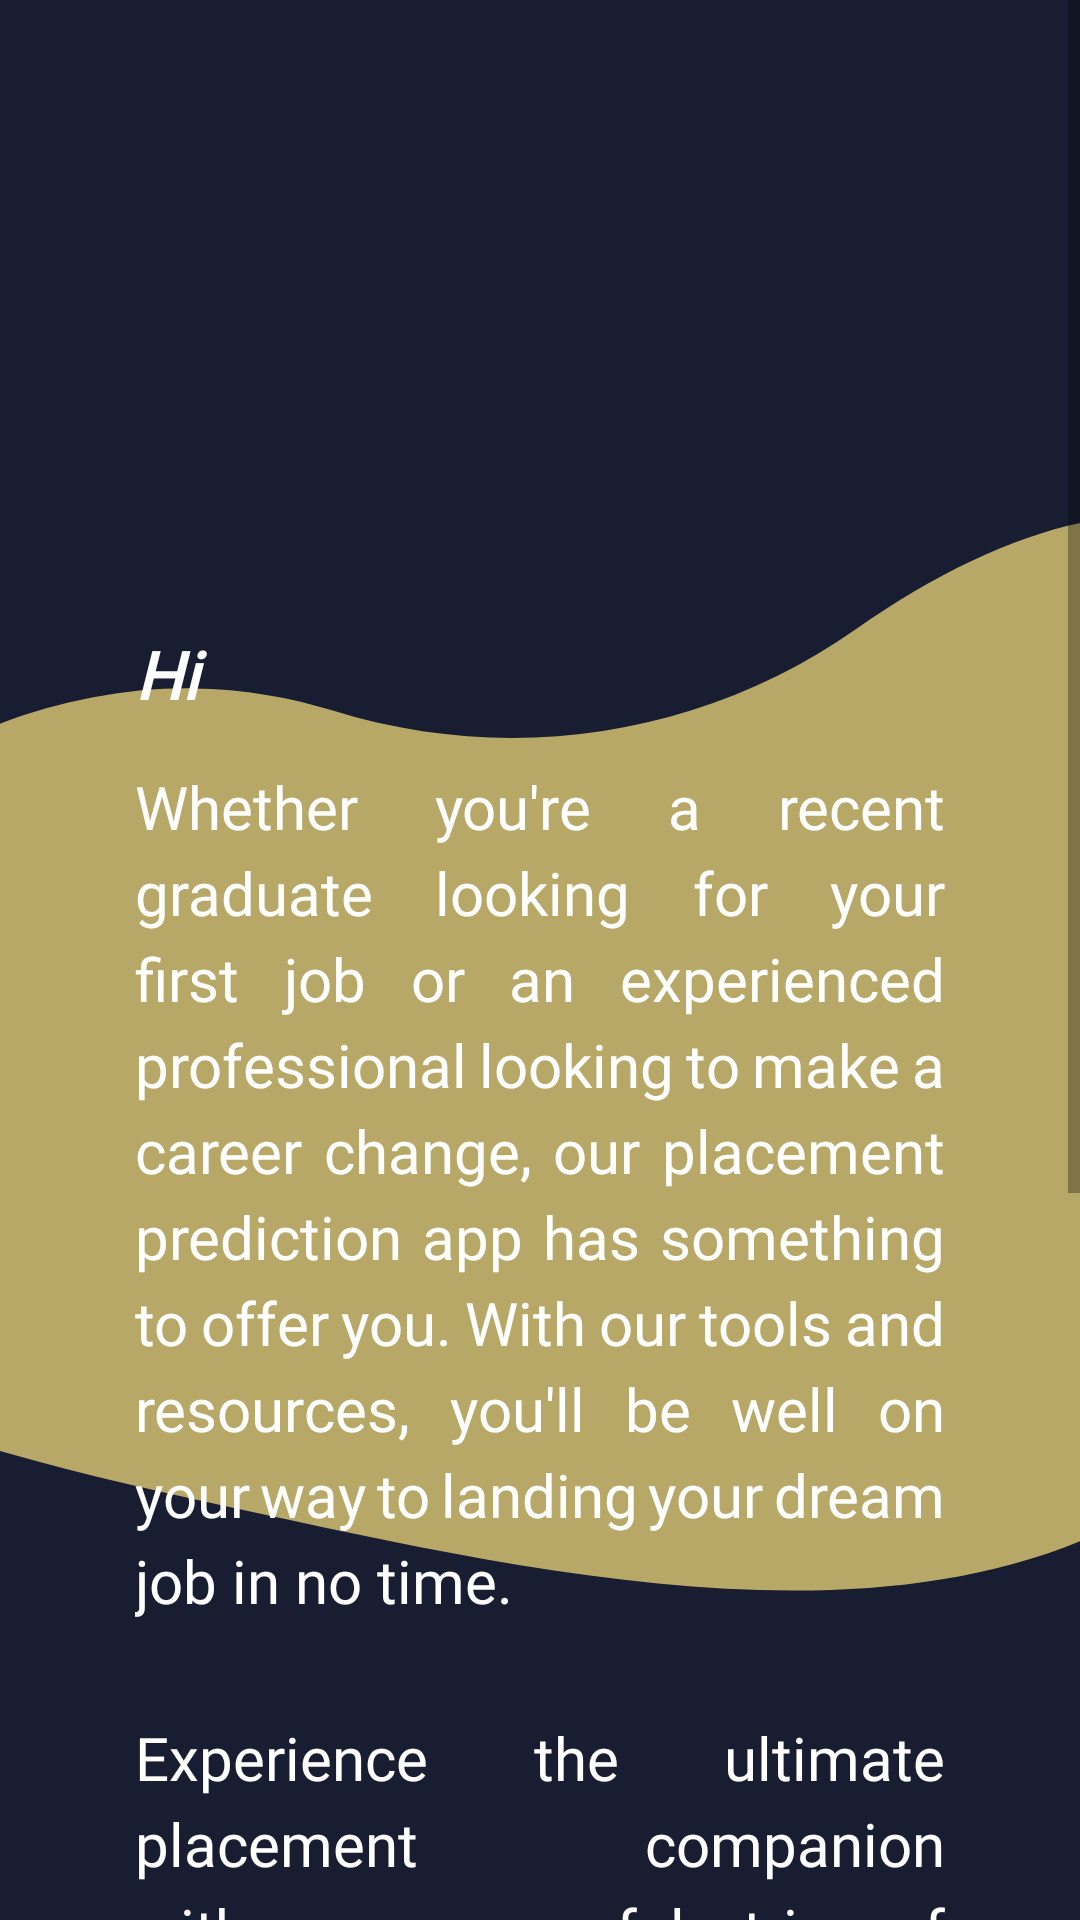

Produce the Android XML layout that renders to this screen, including the resource entries it uses.
<!-- AndroidManifest.xml: application theme Theme.IncertusProject -->
<!-- res/layout/activity_home.xml -->
<?xml version="1.0" encoding="utf-8"?>
<androidx.constraintlayout.widget.ConstraintLayout xmlns:android="http://schemas.android.com/apk/res/android"
    xmlns:app="http://schemas.android.com/apk/res-auto"
    xmlns:tools="http://schemas.android.com/tools"
    android:layout_width="match_parent"
    android:layout_height="match_parent"
    android:background="@drawable/main_bg"
    tools:context=".Home">

    <ScrollView
        android:layout_width="match_parent"
        android:layout_height="match_parent">

        <androidx.constraintlayout.widget.ConstraintLayout
            android:layout_width="match_parent"
            android:layout_height="match_parent">


            <ImageView
                android:id="@+id/imageView"
                android:layout_width="120dp"
                android:layout_height="120dp"
                android:layout_marginTop="40dp"
                app:layout_constraintEnd_toEndOf="parent"
                app:layout_constraintStart_toStartOf="parent"
                app:layout_constraintTop_toTopOf="parent"
                app:srcCompat="@drawable/incertus_logooo" />

            <TextView
                android:id="@+id/name"
                android:layout_width="0dp"
                android:layout_height="wrap_content"
                android:layout_marginStart="45dp"
                android:layout_marginTop="50dp"
                android:layout_marginEnd="50dp"
                android:fontFamily="@font/alike_angular"
                android:text="Hi"
                android:textColor="#ffffff"
                android:textSize="22sp"
                android:textStyle="bold|italic"
                app:layout_constraintEnd_toEndOf="parent"
                app:layout_constraintStart_toStartOf="parent"
                app:layout_constraintTop_toBottomOf="@+id/imageView" />

            <TextView
                android:id="@+id/predTV2"
                android:layout_width="0dp"
                android:layout_height="wrap_content"
                android:layout_marginStart="45dp"
                android:layout_marginTop="16dp"
                android:layout_marginEnd="45dp"
                android:fontFamily="@font/alike_angular"
                android:justificationMode="inter_word"
                android:lineSpacingExtra="5sp"
                android:text="Whether you're a recent graduate looking for your first job or an experienced professional looking to make a career change, our placement prediction app has something to offer you. With our tools and resources, you'll be well on your way to landing your dream job in no time."
                android:textColor="#ffffff"
                android:textSize="20sp"
                app:layout_constraintEnd_toEndOf="parent"
                app:layout_constraintStart_toStartOf="parent"
                app:layout_constraintTop_toBottomOf="@id/name" />

            <TextView
                android:id="@+id/textView7"
                android:layout_width="0dp"
                android:layout_height="wrap_content"
                android:layout_marginStart="45dp"
                android:layout_marginTop="32dp"
                android:layout_marginEnd="45dp"
                android:fontFamily="@font/alike_angular"
                android:justificationMode="inter_word"
                android:lineSpacingExtra="5sp"
                android:text="Experience the ultimate placement companion with our powerful trio of curated learning resources, company-specific questions, and exclusive placement prediction feature!\n\nSo are you ready to take your career to the next level?"
                android:textColor="@color/white"
                android:textSize="20sp"
                app:layout_constraintEnd_toEndOf="parent"
                app:layout_constraintStart_toStartOf="parent"
                app:layout_constraintTop_toBottomOf="@+id/predTV2" />


            <androidx.appcompat.widget.AppCompatButton
                android:id="@+id/gotoMain"
                android:layout_width="wrap_content"
                android:layout_height="wrap_content"
                android:layout_marginTop="90dp"
                android:background="@drawable/home_button_bg"
                android:elevation="1000dp"
                android:padding="15dp"
                android:text="GET STARTED"
                android:textColor="#FFFFFF"
                android:textSize="16sp"
                app:layout_constraintEnd_toEndOf="parent"
                app:layout_constraintStart_toStartOf="parent"
                app:layout_constraintTop_toBottomOf="@+id/textView7" />

            <TextView
                android:layout_width="match_parent"
                android:layout_height="60dp"
                app:layout_constraintTop_toBottomOf="@id/gotoMain"
                app:layout_constraintStart_toStartOf="parent"/>

        </androidx.constraintlayout.widget.ConstraintLayout>




    </ScrollView>

</androidx.constraintlayout.widget.ConstraintLayout>
<!-- resources referenced by this layout -->
<resources>
  <color name="white">#FFFFFFFF</color>
  <!-- drawable home_button_bg (drawable) -->
  <?xml version="1.0" encoding="utf-8"?>
  <shape xmlns:android="http://schemas.android.com/apk/res/android"
      android:shape="rectangle">
      <corners android:radius="4dp"/>
      <stroke
          android:width="2dp"
          android:color="#B8A867"/>
  
  
  </shape>
  <!-- drawable main_bg: png bitmap (drawable-v24, 24087 bytes) -->
  <style name="Theme.IncertusProject" parent="Theme.MaterialComponents.DayNight.DarkActionBar">
          
          <item name="colorPrimary">@color/purple_500</item>
          <item name="colorPrimaryVariant">@color/purple_700</item>
          <item name="colorOnPrimary">@color/white</item>
          
          <item name="colorSecondary">@color/teal_200</item>
          <item name="colorSecondaryVariant">@color/teal_700</item>
          <item name="colorOnSecondary">@color/black</item>
          
          <item name="android:statusBarColor">?attr/colorPrimaryVariant</item>
          
      </style>
  <color name="purple_500">#FF6200EE</color>
  <color name="purple_700">#B8A867</color>
  <color name="teal_200">#FF03DAC5</color>
  <color name="teal_700">#FF018786</color>
  <color name="black">#FF000000</color>
</resources>
